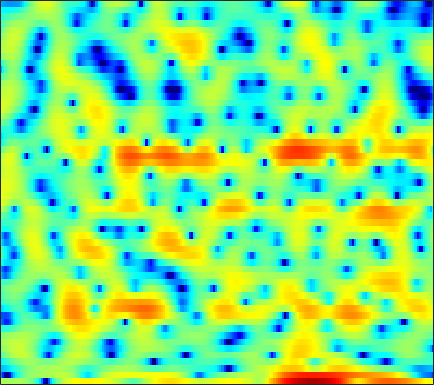

The table this chart was drawn from, first rows:
1.8869, 1.7457, 1.6096, 1.5325, 1.5059, 1.5102, 1.5448, 1.5772, 1.5759, 1.5198, 1.3667, 1.1726, 0.78109, 0.18796, -0.40203, -1.4205, -2.796, -4.1686, -6.661, -10.55, -17.998, -23.168, -12.64, -7.4223
-11.44, -14.26, -20.69, -22.98, -16.4, -11.12, -7.774, -5.912, -3.993, -2.515, -1.371, -0.693, 0.01472, 0.5284, 0.8102, 1.067, 1.214, 1.273, 1.319, 1.353, 1.406, 1.474, 1.616, 1.804
-8.315, -7.872, -7.255, -6.576, -6.013, -5.188, -4.309, -3.647, -2.791, -1.991, -1.268, -0.7866, -0.2314, 0.2274, 0.5152, 0.8284, 1.074, 1.221, 1.381, 1.505, 1.608, 1.674, 1.752, 1.818
-6.058, -5.056, -3.887, -2.875, -2.204, -1.409, -0.7104, -0.2569, 0.2511, 0.6544, 0.9505, 1.1, 1.198, 1.19, 1.117, 0.9379, 0.6752, 0.4452, 0.1129, -0.203, -0.4533, -0.5631, -0.5764, -0.425
-1.984, -1.122, -0.1064, 0.7585, 1.311, 1.928, 2.411, 2.681, 2.91, 2.998, 2.937, 2.788, 2.429, 1.889, 1.349, 0.4179, -0.7978, -1.946, -3.875, -6.456, -10.07, -13.67, -16.15, -11.71
0.05143, 0.6119, 1.282, 1.852, 2.212, 2.595, 2.865, 2.989, 3.04, 2.962, 2.747, 2.486, 1.996, 1.341, 0.7308, -0.2545, -1.423, -2.416, -3.863, -5.385, -6.793, -7.62, -8.187, -8.047
1.158, 1.479, 1.868, 2.21, 2.43, 2.671, 2.84, 2.913, 2.932, 2.857, 2.676, 2.459, 2.063, 1.537, 1.052, 0.2786, -0.6452, -1.443, -2.659, -4.079, -5.735, -7.186, -9.524, -12.54
0.2963, 0.4241, 0.6201, 0.844, 1.021, 1.264, 1.5, 1.661, 1.837, 1.951, 1.978, 1.942, 1.811, 1.579, 1.331, 0.9046, 0.3654, -0.1063, -0.8377, -1.678, -2.626, -3.397, -4.452, -5.387
-3.863, -4.004, -4.013, -3.783, -3.451, -2.857, -2.173, -1.652, -1.006, -0.4532, -0.03252, 0.2041, 0.4049, 0.4729, 0.4528, 0.3581, 0.1923, 0.04104, -0.165, -0.3452, -0.4746, -0.5176, -0.4652, -0.2715
-11.21, -12.66, -14.68, -14.82, -12.98, -9.79, -7.078, -5.461, -3.794, -2.59, -1.759, -1.332, -0.9872, -0.8732, -0.8913, -1.048, -1.304, -1.507, -1.758, -1.891, -1.814, -1.564, -0.9489, -0.0648
-13.01, -12.95, -13.2, -12.69, -11.3, -8.787, -6.395, -4.958, -3.541, -2.615, -2.106, -1.967, -2.09, -2.467, -2.879, -3.563, -4.426, -5.225, -6.641, -8.526, -10.69, -11.21, -8.58, -4.68
-7.111, -6.385, -5.527, -4.761, -4.19, -3.457, -2.827, -2.515, -2.326, -2.501, -3.031, -3.76, -5.12, -6.93, -8.484, -10.45, -11.35, -11.23, -10.81, -10.63, -10.53, -10.02, -7.875, -4.724
-3.63, -3.093, -2.429, -1.865, -1.531, -1.212, -1.125, -1.201, -1.525, -2.154, -3.189, -4.282, -6.213, -8.933, -11.5, -15.14, -15.79, -13.88, -11.03, -8.75, -6.906, -5.621, -3.809, -1.909
-2.548, -1.854, -1.121, -0.5571, -0.2517, -0.002315, 0.07315, 0.01461, -0.2288, -0.7005, -1.399, -2.039, -3.071, -4.192, -5.027, -6.085, -6.888, -7.343, -7.68, -7.595, -6.968, -6.06, -4.418, -2.55
-1.555, -1.094, -0.5644, -0.1124, 0.1752, 0.4866, 0.712, 0.8314, 0.8335, 0.7003, 0.4111, 0.08884, -0.5074, -1.274, -2.013, -3.232, -4.767, -6.297, -9.198, -14.39, -26.68, -16.76, -8.923, -4.615
-2.747, -2.817, -2.718, -2.399, -2.029, -1.417, -0.786, -0.366, 0.1272, 0.4922, 0.6957, 0.7302, 0.626, 0.3241, -0.00808, -0.6122, -1.423, -2.104, -3.072, -3.864, -4.083, -3.692, -2.578, -1.181
-8.388, -10.18, -11.48, -10.28, -8.537, -6.264, -4.381, -3.242, -1.97, -0.9842, -0.2221, 0.2134, 0.6473, 0.9145, 1.031, 1.072, 1.012, 0.9326, 0.8328, 0.766, 0.7895, 0.8993, 1.121, 1.403
-9.651, -12.17, -14.25, -12.78, -10.74, -8.268, -6.272, -4.997, -3.515, -2.243, -1.161, -0.4531, 0.3537, 1.002, 1.383, 1.755, 2.012, 2.127, 2.202, 2.208, 2.158, 2.091, 1.976, 1.85
-4.274, -5.324, -6.457, -7.165, -7.388, -7.288, -6.737, -5.971, -4.669, -3.224, -1.775, -0.7607, 0.4087, 1.377, 1.948, 2.524, 2.898, 3.048, 3.082, 2.949, 2.664, 2.342, 1.817, 1.212
-1.767, -3.079, -4.991, -7.191, -9.198, -12.47, -14.52, -12.59, -8.335, -4.813, -2.08, -0.4565, 1.251, 2.53, 3.249, 3.932, 4.288, 4.37, 4.236, 3.826, 3.152, 2.482, 1.331, -0.1539
-2.156, -3.481, -5.245, -6.958, -8.237, -9.725, -10.14, -8.958, -6.221, -3.39, -0.951, 0.5443, 2.145, 3.329, 3.968, 4.499, 4.664, 4.57, 4.158, 3.427, 2.386, 1.423, -0.116, -1.917
-6.082, -8.239, -10.35, -10.18, -8.945, -7.056, -5.155, -3.81, -2.086, -0.4148, 1.087, 2.063, 3.153, 3.946, 4.341, 4.546, 4.434, 4.108, 3.349, 2.192, 0.6125, -0.8567, -3.101, -5.463
-7.664, -10.3, -13.2, -11.65, -9.01, -5.99, -3.604, -2.124, -0.4693, 0.9444, 2.11, 2.842, 3.616, 4.13, 4.341, 4.37, 4.113, 3.698, 2.815, 1.528, -0.2828, -2.072, -5.239, -9.966
-4.545, -4.803, -4.893, -4.599, -4.127, -3.256, -2.221, -1.429, -0.382, 0.5972, 1.473, 2.042, 2.641, 3.053, 3.216, 3.266, 3.051, 2.74, 2.115, 1.261, 0.2216, -0.6684, -1.876, -2.889
-3.348, -3.225, -3.157, -3.103, -3.025, -2.796, -2.371, -1.909, -1.096, -0.2096, 0.6731, 1.274, 1.94, 2.426, 2.651, 2.769, 2.659, 2.453, 2.036, 1.465, 0.8219, 0.313, -0.3372, -0.9004
-1.246, -1.347, -1.873, -2.828, -3.77, -5.096, -5.745, -5.221, -3.504, -1.533, 0.1826, 1.209, 2.239, 2.917, 3.221, 3.336, 3.223, 2.974, 2.459, 1.791, 0.996, 0.3914, -0.3976, -1.056
2.242, 1.822, 0.7749, -0.999, -3.01, -7.134, -12.46, -10.21, -4.768, -1.257, 0.9906, 2.138, 3.17, 3.719, 3.876, 3.799, 3.411, 2.928, 2.023, 0.8346, -0.6738, -2.003, -3.928, -5.576
3.958, 3.655, 3.063, 2.288, 1.646, 0.8766, 0.4211, 0.409, 0.7568, 1.319, 1.829, 2.098, 2.243, 2.127, 1.864, 1.332, 0.5346, -0.1931, -1.367, -2.859, -4.791, -6.73, -10.32, -16.53
4.295, 4.177, 3.943, 3.635, 3.373, 3.017, 2.67, 2.432, 2.117, 1.785, 1.367, 0.9713, 0.2737, -0.6066, -1.412, -2.642, -3.961, -4.933, -6.079, -6.989, -7.643, -8.054, -8.46, -8.55
4.322, 4.345, 4.292, 4.15, 3.984, 3.685, 3.309, 2.959, 2.409, 1.722, 0.8785, 0.1071, -1.141, -2.714, -4.172, -6.601, -9.673, -12.46, -15.48, -14.67, -12.05, -10.36, -8.656, -7.277
3.853, 4.018, 4.127, 4.106, 4.008, 3.764, 3.389, 3.023, 2.411, 1.648, 0.7146, -0.1121, -1.409, -2.996, -4.401, -6.666, -9.489, -11.87, -14.25, -13.5, -11.02, -9.333, -7.471, -6.07
2.993, 3.326, 3.618, 3.729, 3.699, 3.512, 3.153, 2.792, 2.184, 1.462, 0.6315, -0.04353, -1.011, -2.025, -2.798, -3.852, -4.785, -5.371, -5.851, -5.912, -5.617, -5.267, -4.707, -4.19
2.447, 2.948, 3.41, 3.629, 3.63, 3.432, 3.009, 2.549, 1.798, 0.9485, 0.07135, -0.5461, -1.251, -1.787, -2.091, -2.38, -2.571, -2.668, -2.734, -2.72, -2.685, -2.627, -2.587, -2.597
2.54, 3.191, 3.8, 4.104, 4.127, 3.844, 3.224, 2.505, 1.204, -0.4895, -2.34, -3.59, -4.428, -4.138, -3.538, -2.635, -2.019, -1.673, -1.437, -1.342, -1.304, -1.248, -1.228, -1.222
1.596, 2.516, 3.435, 3.982, 4.134, 3.958, 3.29, 2.455, 0.7253, -1.927, -6.289, -12.01, -19.39, -9.269, -5.834, -3.389, -2.219, -1.915, -2.044, -2.612, -3.16, -3.317, -2.768, -1.776
-2.013, -0.6067, 0.8322, 1.794, 2.211, 2.419, 2.199, 1.766, 0.9181, -0.2448, -1.492, -2.31, -2.85, -2.689, -2.373, -2.02, -2.015, -2.473, -3.818, -6.538, -12.45, -29.05, -11.74, -5.184
-5.786, -4.14, -2.46, -1.304, -0.7388, -0.3323, -0.2131, -0.3002, -0.5457, -0.8543, -1.127, -1.267, -1.365, -1.328, -1.292, -1.29, -1.441, -1.672, -2.229, -2.983, -3.571, -3.631, -2.781, -1.306
-7.229, -5.722, -4.306, -3.464, -3.144, -3.086, -3.312, -3.558, -3.932, -4.096, -4.019, -3.77, -3.286, -2.745, -2.31, -1.78, -1.35, -1.057, -0.7221, -0.3821, 0.009574, 0.3798, 0.9684, 1.66
-4.618, -4.066, -3.685, -3.753, -4.122, -5.059, -6.595, -8.117, -10.36, -11.77, -10.84, -9.303, -7.211, -5.492, -4.431, -3.213, -2.169, -1.485, -0.6225, 0.1884, 0.9446, 1.499, 2.186, 2.835
-0.8958, -1.053, -1.475, -2.214, -3.042, -4.609, -6.88, -9.219, -13.48, -17.48, -14.89, -12.05, -9.329, -7.474, -6.395, -5.132, -3.929, -3.038, -1.822, -0.6472, 0.4659, 1.224, 2.137, 2.911
2.07, 1.741, 1.161, 0.3895, -0.3369, -1.513, -2.899, -4.008, -5.432, -6.601, -7.355, -7.752, -8.184, -8.661, -8.947, -8.971, -8.003, -6.733, -4.721, -2.757, -1.018, 0.1058, 1.348, 2.308
3.687, 3.468, 3.072, 2.527, 2.019, 1.212, 0.2707, -0.5283, -1.664, -2.924, -4.344, -5.578, -7.646, -10.66, -14.2, -25.6, -19.65, -12.89, -7.995, -4.842, -2.522, -1.133, 0.311, 1.388
3.597, 3.639, 3.553, 3.303, 3.004, 2.458, 1.758, 1.128, 0.1402, -0.9788, -2.293, -3.391, -5.003, -6.706, -7.872, -8.926, -8.811, -8.016, -6.488, -4.806, -3.197, -2.129, -0.8356, 0.2193
2.539, 2.893, 3.148, 3.189, 3.084, 2.775, 2.274, 1.795, 0.9996, 0.05568, -1, -1.866, -3.07, -4.239, -5.089, -6.014, -6.65, -6.853, -6.709, -5.987, -4.844, -3.81, -2.383, -1.072
1.542, 2.068, 2.546, 2.782, 2.813, 2.667, 2.308, 1.902, 1.212, 0.3229, -0.6986, -1.543, -2.78, -4.147, -5.267, -6.923, -8.919, -10.73, -13.03, -12.99, -9.892, -7.295, -4.396, -2.123
0.4236, 0.9438, 1.518, 1.898, 2.037, 2, 1.708, 1.306, 0.5578, -0.4032, -1.57, -2.525, -3.844, -5.21, -6.237, -7.79, -9.688, -11.47, -14.16, -14.07, -10.22, -7.263, -4.053, -1.604
-2.251, -1.448, -0.3929, 0.4441, 0.8451, 1.034, 0.8077, 0.3704, -0.6052, -1.978, -3.736, -5.245, -7.217, -8.623, -9.045, -8.891, -8.383, -7.832, -6.962, -5.784, -4.254, -2.922, -1.184, 0.4141
-8.79, -5.461, -2.523, -0.7066, 0.1105, 0.6117, 0.4977, 0.03388, -1.118, -2.965, -5.678, -8.538, -14.63, -35.29, -19.94, -12.5, -8.944, -7.137, -5.18, -3.485, -1.886, -0.7751, 0.6301, 1.891
-4.664, -3.077, -1.218, 0.1151, 0.7431, 1.122, 0.9861, 0.568, -0.4232, -1.886, -3.771, -5.402, -7.55, -9.033, -9.356, -8.788, -7.702, -6.708, -5.228, -3.664, -2.065, -0.9272, 0.5043, 1.751
0.3017, 0.7676, 1.386, 1.878, 2.113, 2.163, 1.91, 1.492, 0.6783, -0.4645, -1.86, -3.048, -4.772, -6.549, -7.823, -9.419, -10.4, -10.37, -9.009, -6.847, -4.593, -3.02, -1.171, 0.3588
1.733, 2.117, 2.562, 2.87, 2.983, 2.947, 2.665, 2.277, 1.51, 0.4532, -0.9243, -2.164, -4.163, -6.66, -9.026, -13.38, -21.53, -30.85, -16.95, -11.21, -7.566, -5.473, -3.151, -1.276
1.272, 1.863, 2.506, 2.964, 3.163, 3.24, 3.069, 2.78, 2.14, 1.235, 0.022, -1.1, -2.869, -4.965, -6.745, -9.17, -11.26, -12.22, -12.18, -10.79, -8.63, -6.776, -4.458, -2.467
-0.1237, 0.834, 1.851, 2.591, 2.974, 3.255, 3.289, 3.153, 2.759, 2.1, 1.183, 0.3099, -1.107, -2.841, -4.373, -6.827, -9.956, -13.09, -19.15, -18.24, -11.66, -8.261, -5.01, -2.671
-1.759, -0.5632, 0.6886, 1.608, 2.118, 2.576, 2.81, 2.84, 2.71, 2.367, 1.821, 1.276, 0.3487, -0.8158, -1.867, -3.502, -5.427, -6.982, -8.513, -8.287, -6.466, -4.814, -2.86, -1.307
-2.921, -1.975, -0.9485, -0.1401, 0.3384, 0.8361, 1.181, 1.351, 1.455, 1.451, 1.325, 1.154, 0.8268, 0.3966, 0.0248, -0.5165, -1.028, -1.336, -1.548, -1.455, -1.079, -0.6791, -0.1142, 0.3681
-3.925, -3.453, -2.888, -2.387, -2.051, -1.65, -1.288, -1.029, -0.7088, -0.4007, -0.1116, 0.08755, 0.3288, 0.5309, 0.6611, 0.7967, 0.9191, 1.022, 1.155, 1.3, 1.456, 1.546, 1.63, 1.613
-5.554, -5.56, -5.5, -5.383, -5.252, -5.029, -4.733, -4.455, -3.944, -3.319, -2.553, -1.92, -1.05, -0.2002, 0.3898, 1.107, 1.711, 2.088, 2.495, 2.78, 2.934, 2.962, 2.87, 2.629
-8.62, -9.227, -9.754, -9.958, -9.987, -9.974, -9.963, -9.903, -9.487, -8.439, -6.809, -5.368, -3.434, -1.645, -0.4517, 0.9283, 2.049, 2.716, 3.406, 3.866, 4.086, 4.107, 3.917, 3.493
